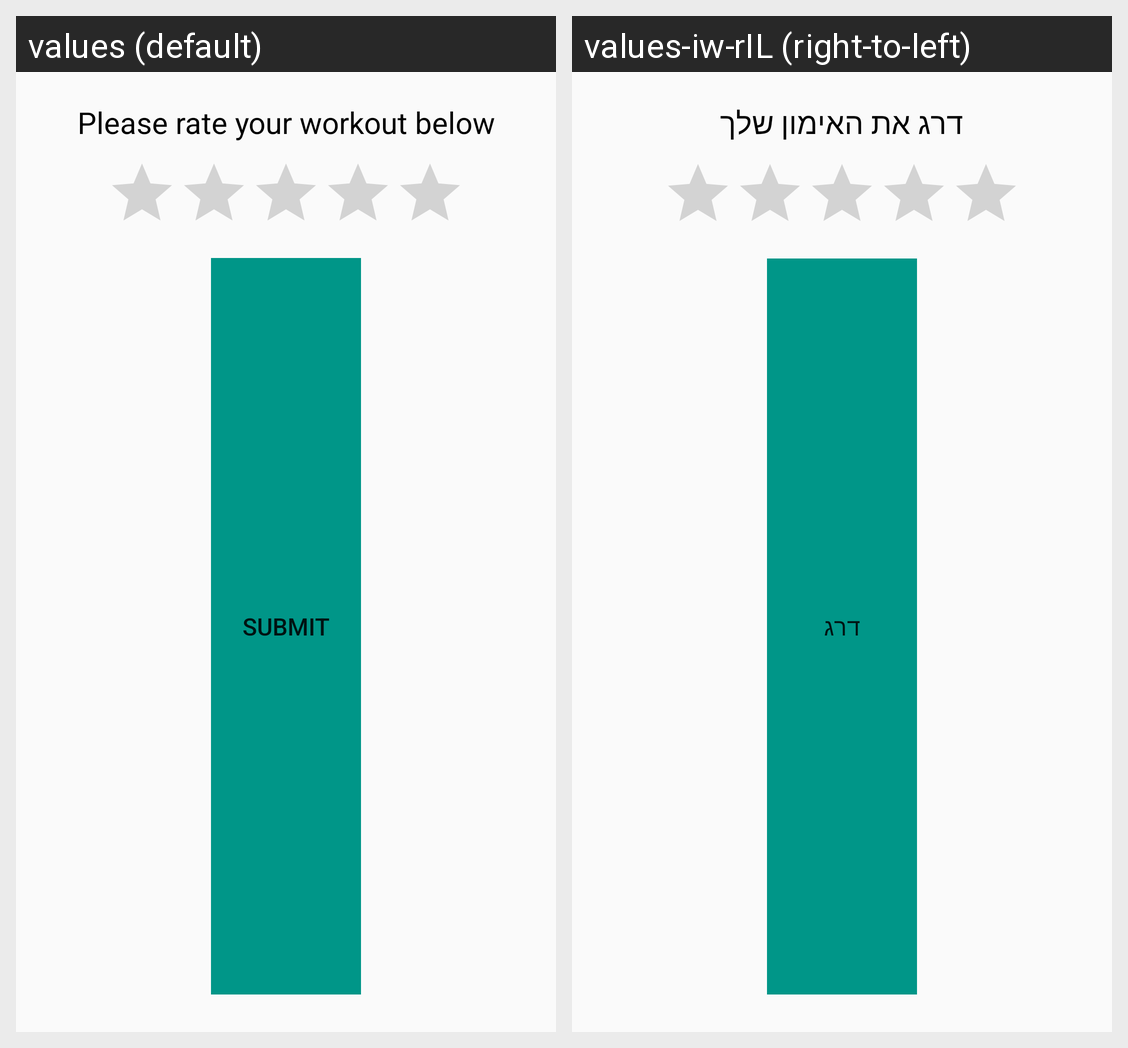

The same Android screen rendered under two of its app's locales, left to right. List the strings drawn on it with the default value and each locale's translation.
Android screen res/layout/dialog_getworkoutrating.xml rendered under 2 locales, left to right: values (default), values-iw-rIL (right-to-left). Device: Nexus 5 (rendered at 1080×1920; each locale shown at half size, 540×960, under a caption strip naming it); theme AppTheme.
Strings drawn on this screen, with the default value and each locale's value (text and hints the layout hard-codes, and strings that could not be matched under every locale, appear in the picture but are not listed):

tv_txt_please_rate_workout
  values: Please rate your workout below
  values-iw-rIL: דרג את האימון שלך

btn_txt_submit
  values: Submit
  values-iw-rIL: דרג
